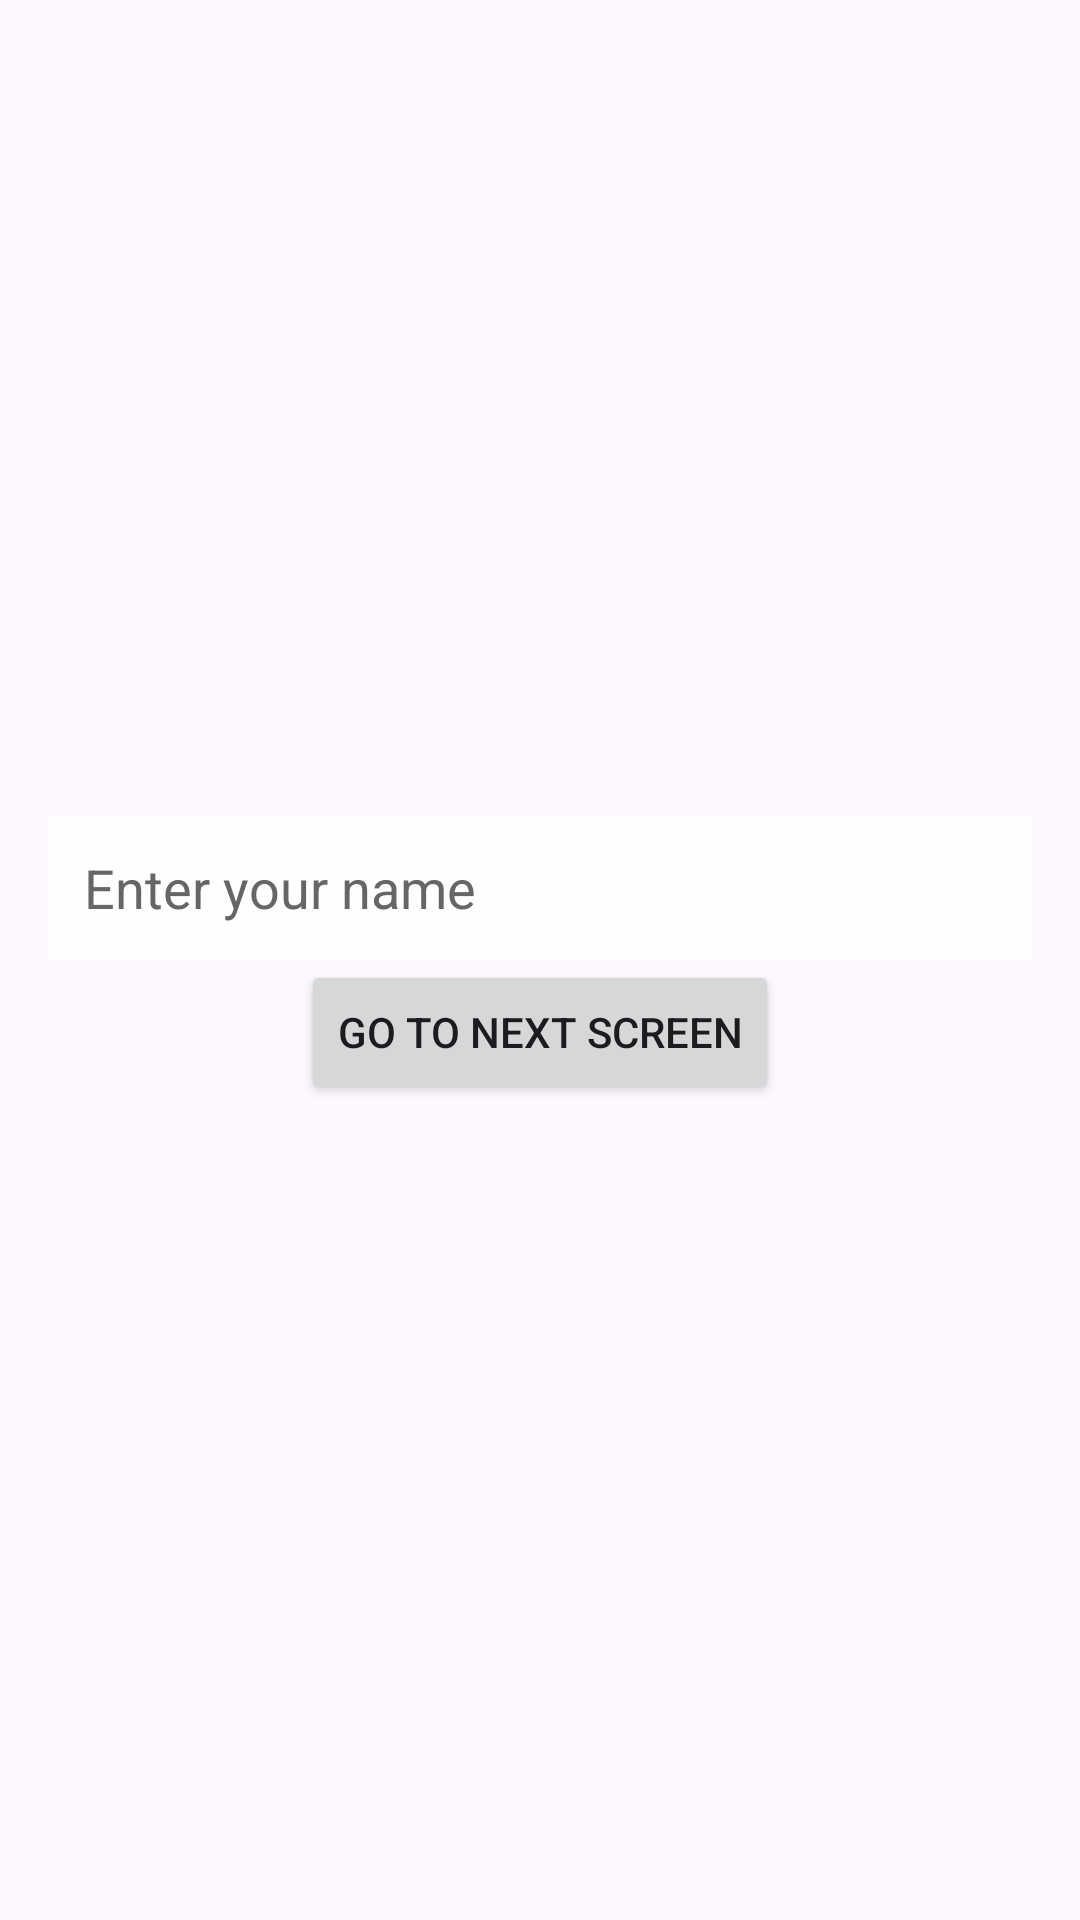

Layout XML and referenced resources for this Android screen:
<!-- AndroidManifest.xml: application theme Theme.Test_Nhanh01 -->
<!-- res/layout/activity_main.xml -->
<LinearLayout xmlns:android="http://schemas.android.com/apk/res/android"
    android:layout_width="match_parent"
    android:layout_height="match_parent"
    android:orientation="vertical"
    android:gravity="center"
    android:padding="16dp"
    android:background="@drawable/anhnen">

    <EditText
        android:id="@+id/et_name"
        android:layout_width="match_parent"
        android:layout_height="wrap_content"
        android:hint="@string/hint_enter_name"
        android:inputType="textPersonName"
        android:autofillHints="name"
        android:background="#CCFFFFFF"
        android:textColor="#000000"
        android:textColorHint="#666666"
        android:padding="12dp"
        android:minHeight="48dp" />

    <Button
        android:id="@+id/btn_submit"
        android:layout_width="wrap_content"
        android:layout_height="wrap_content"
        android:text="@string/btn_submit_text" />

</LinearLayout>
<!-- resources referenced by this layout -->
<resources>
  <string name="btn_submit_text">Go to next screen</string>
  <string name="hint_enter_name">Enter your name</string>
  <style name="Theme.Test_Nhanh01" parent="Base.Theme.Test_Nhanh01" />
  <style name="Base.Theme.Test_Nhanh01" parent="Theme.Material3.DayNight.NoActionBar">
          
          
      </style>
</resources>
